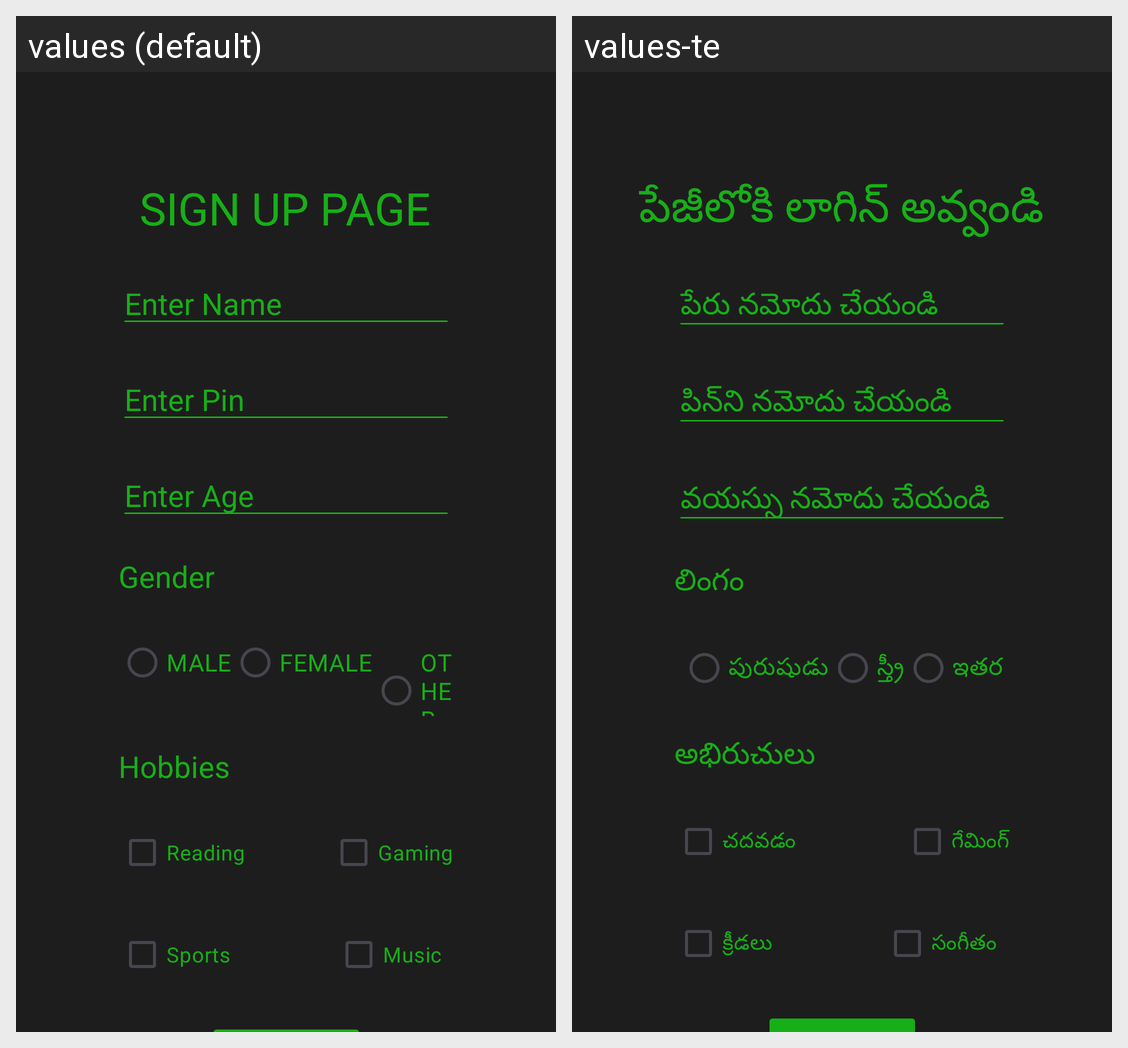

For this localized Android screen grid, give each drawn string resource with its value in every locale shown.
Android screen res/layout/activity_main.xml rendered under 2 locales, left to right: values (default), values-te. Device: Nexus 5 (rendered at 1080×1920; each locale shown at half size, 540×960, under a caption strip naming it); theme Theme.Imarticus_class_01.
Strings drawn on this screen, with the default value and each locale's value (text and hints the layout hard-codes, and strings that could not be matched under every locale, appear in the picture but are not listed):

log_in_page_headinng
  values: SIGN UP PAGE
  values-te: పేజీలోకి లాగిన్ అవ్వండి

enter_name_hint
  values: Enter Name
  values-te: పేరు నమోదు చేయండి

enter_pin_hint
  values: Enter Pin
  values-te: పిన్‌ని నమోదు చేయండి

enter_age_hint
  values: Enter Age
  values-te: వయస్సు నమోదు చేయండి

gender
  values: Gender
  values-te: లింగం

male
  values: Male
  values-te: పురుషుడు

female
  values: Female
  values-te: స్త్రీ

other
  values: Other
  values-te: ఇతర

hobbies
  values: Hobbies
  values-te: అభిరుచులు

checkbox1
  values: Reading
  values-te: చదవడం

checkbox4
  values: Gaming
  values-te: గేమింగ్

checkbox2
  values: Sports
  values-te: క్రీడలు

checkbox3
  values: Music
  values-te: సంగీతం
